2-way image classification set "data" from GitHub (WhoisKshitij/papaya-disease-detection); label vocabulary: diseased, healthy.

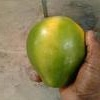
Label: healthy

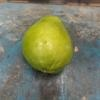
Label: healthy

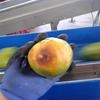
Label: diseased

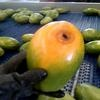
Label: diseased

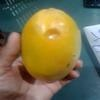
Label: diseased

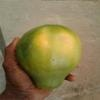
Label: healthy
